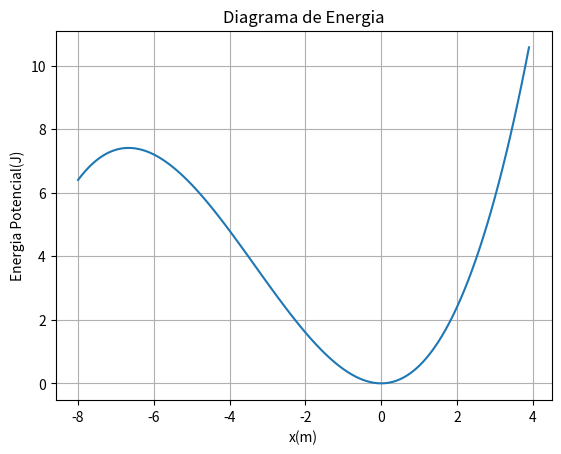

The matplotlib source for this figure:
import numpy as np
import matplotlib.pyplot as plt

m = 1
xeq = 0
k = 1
alpha = 0.05
beta = 0

x = np.arange(-8, 4, 0.1)
Ep = 0.5*k*(x**2)+alpha*(x**3)

plt.plot(x,Ep)
plt.grid()
plt.title("Diagrama de Energia")
plt.ylabel("Energia Potencial(J)")
plt.xlabel("x(m)")
plt.show()
